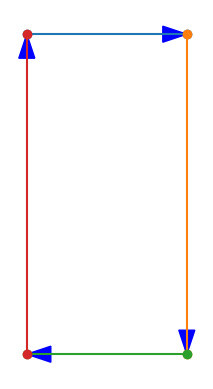
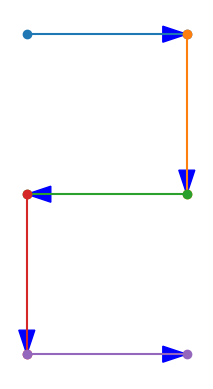
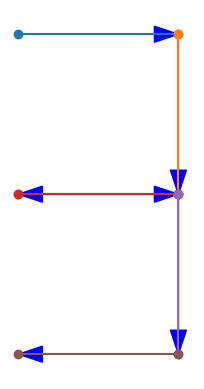
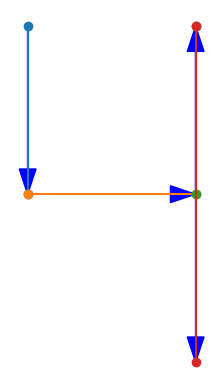
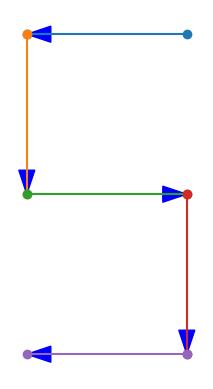
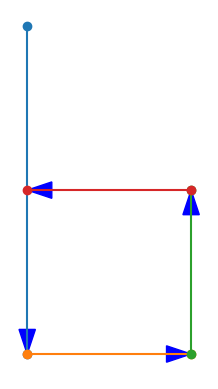
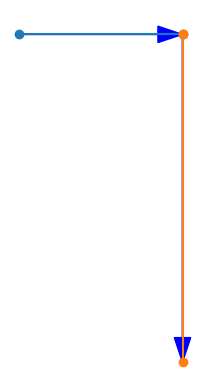
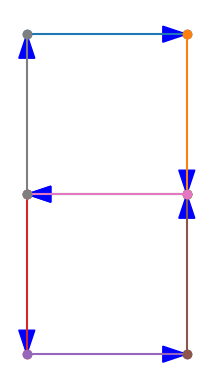
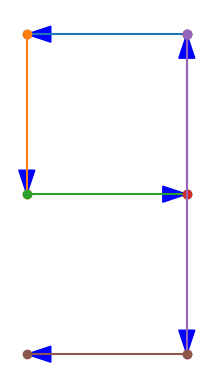
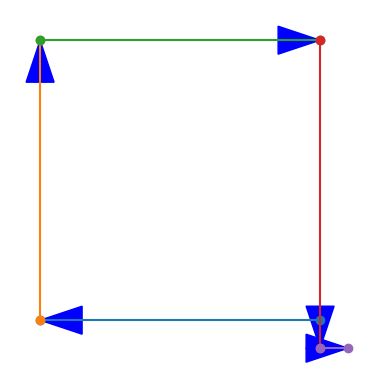
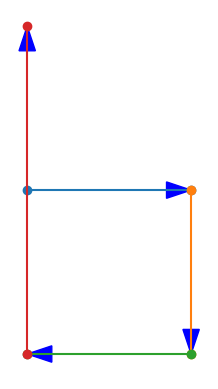
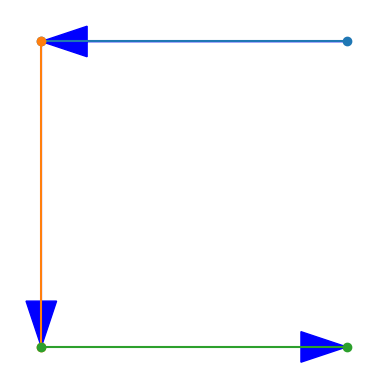
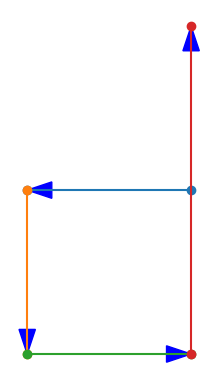
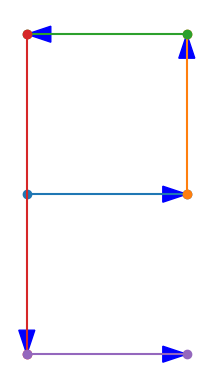
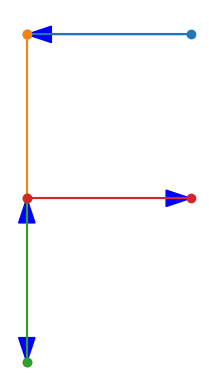

The script that saved these images, in order:
import matplotlib.pyplot as plt
import numpy as np
import os

# Define shapes with vertices
shapes = {
    '0': [(0, 0), (2, 0), (2, -4), (0, -4),  (0, 0)],
    '1': [(0, 0), (0, -2)],
    '2': [(0, 0), (2, 0), (2, -2), (0, -2), (0, -4), (2, -4)],
    '3': [(0, 0), (2, 0), (2, -2), (0, -2), (2, -2), (2, -4), (0, -4)],
    '4': [(0, 0), (0, -2), (2, -2), (2, 0), (2, -4)],
    '5': [(0, 0), (-2, 0), (-2, -2), (0, -2), (0, -4), (-2, -4)],
    '6': [(0, 0), (0, -4), (2, -4), (2, -2), (0, -2)],
    '7': [(0, 0), (2, 0), (2, -4)],
    '8': [(0, 0), (2, 0), (2, -2), (0, -2), (0, -4), (2, -4), (2, -2), (0, -2), (0, 0)],
    '9': [(0, 0), (-2, 0), (-2, -2), (0, -2), (0, 0), (0, -4), (-2, -4)],
    'a': [(0, 0), (-2, 0), (-2, 2), (0, 2), (0, -0.2), (0.2, -0.2)],
    'b': [(0, 0), (2, 0), (2, -2), (0, -2), (0, 2)],
    'c': [(0, 0), (-2, 0), (-2, -2), (0, -2)],
    'd': [(0, 0), (-2, 0), (-2, -2), (0, -2), (0, 2)],
    'e': [(0, 0), (2, 0), (2, 2), (0, 2), (0, -2), (2, -2)],
    'f': [(0, 0), (-2, 0), (-2, -4), (-2, -2), (0, -2)],
    'g': [(0, 0), (-2, 0), (-2, -4), (0, -4), (0, -2), (-1, -2)],
    'h': [(0, 0), (0, -4), (0, -2), (2, -2), (2, -4)],
    'i': [(0, 0), (2, 0), (1, 0), (1, -4), (0, -4), (2, -4)],
    'j': [(0, 0), (2, 0), (2, -4), (0, -4)],
    'k': [(0, 0), (0, -4), (2, -2), (1, -3), (2, -4)],
    'l': [(0, 0), (0, -4), (2, -4)],
    'm': [(0, 0), (0, 4), (2, 2), (4, 4), (4, 0)],
    'n': [(0, 0), (0, 4), (2, 0), (2, 4)],
    'p': [(0, 0), (2, 0), (2, 2), (0, 2), (0, -2)],
    'q': [(0, 0), (-2, 0), (-2, 2), (0, 2), (0, -2), (0.2, -2)],
    's': [(0, 0), (-2, 0), (-2, -2), (0, -2), (0, -4), (-2, -4)],
    't': [(0, 0), (2, 0), (1, 0), (1, -4)],
    'u': [(0, 0), (0, -2), (2, -2), (2, 0)],
    'r': [(0, 0), (2, 0), (2, 2), (0, 2), (0, -2), (0,0), (2,-2)],
    'v': [(0, 0), (2, -4), (4, 0)],
    'w': [(0, 0), (0, -4), (2, -2), (4, -4), (4, 0)],
    'x': [(0, 0), (2, -4), (1, -2), (2, 0), (0, -4)], 
    'y': [(0, 0), (2, -2), (4, 0), (0, -4)],
    'z': [(0, 0), (2, 0), (0, -2), (2, -2)]
}

# Function to visualize and save shapes with arrows
def visualize_and_save_shapes_with_arrows(shapes, save_path):
    if not os.path.exists(save_path):
        os.makedirs(save_path)

    for shape_name, vertices in shapes.items():
        plt.figure()
        plt.axis('off')  # Turn off the axis
        
        for i in range(len(vertices) - 1):
            start = vertices[i]
            end = vertices[i + 1]
            plt.plot([start[0], end[0]], [start[1], end[1]], marker='o')
            #with arrow
            plt.arrow(start[0], start[1], end[0] - start[0], end[1] - start[1],
                      head_width=0.2, length_includes_head=True, color='blue')

        plt.gca().set_aspect('equal', adjustable='box')
        
        # Save the figure as a JPEG file
        plt.savefig(os.path.join(save_path, f"{shape_name}.jpg"), bbox_inches='tight', pad_inches=0, format='jpg')
        plt.close()

# Path to save the figures
save_path = r"D:\WWU\M8 - Master Thesis\Project\Code\Images"

# Visualize and save all shapes with arrows
visualize_and_save_shapes_with_arrows(shapes, save_path)
